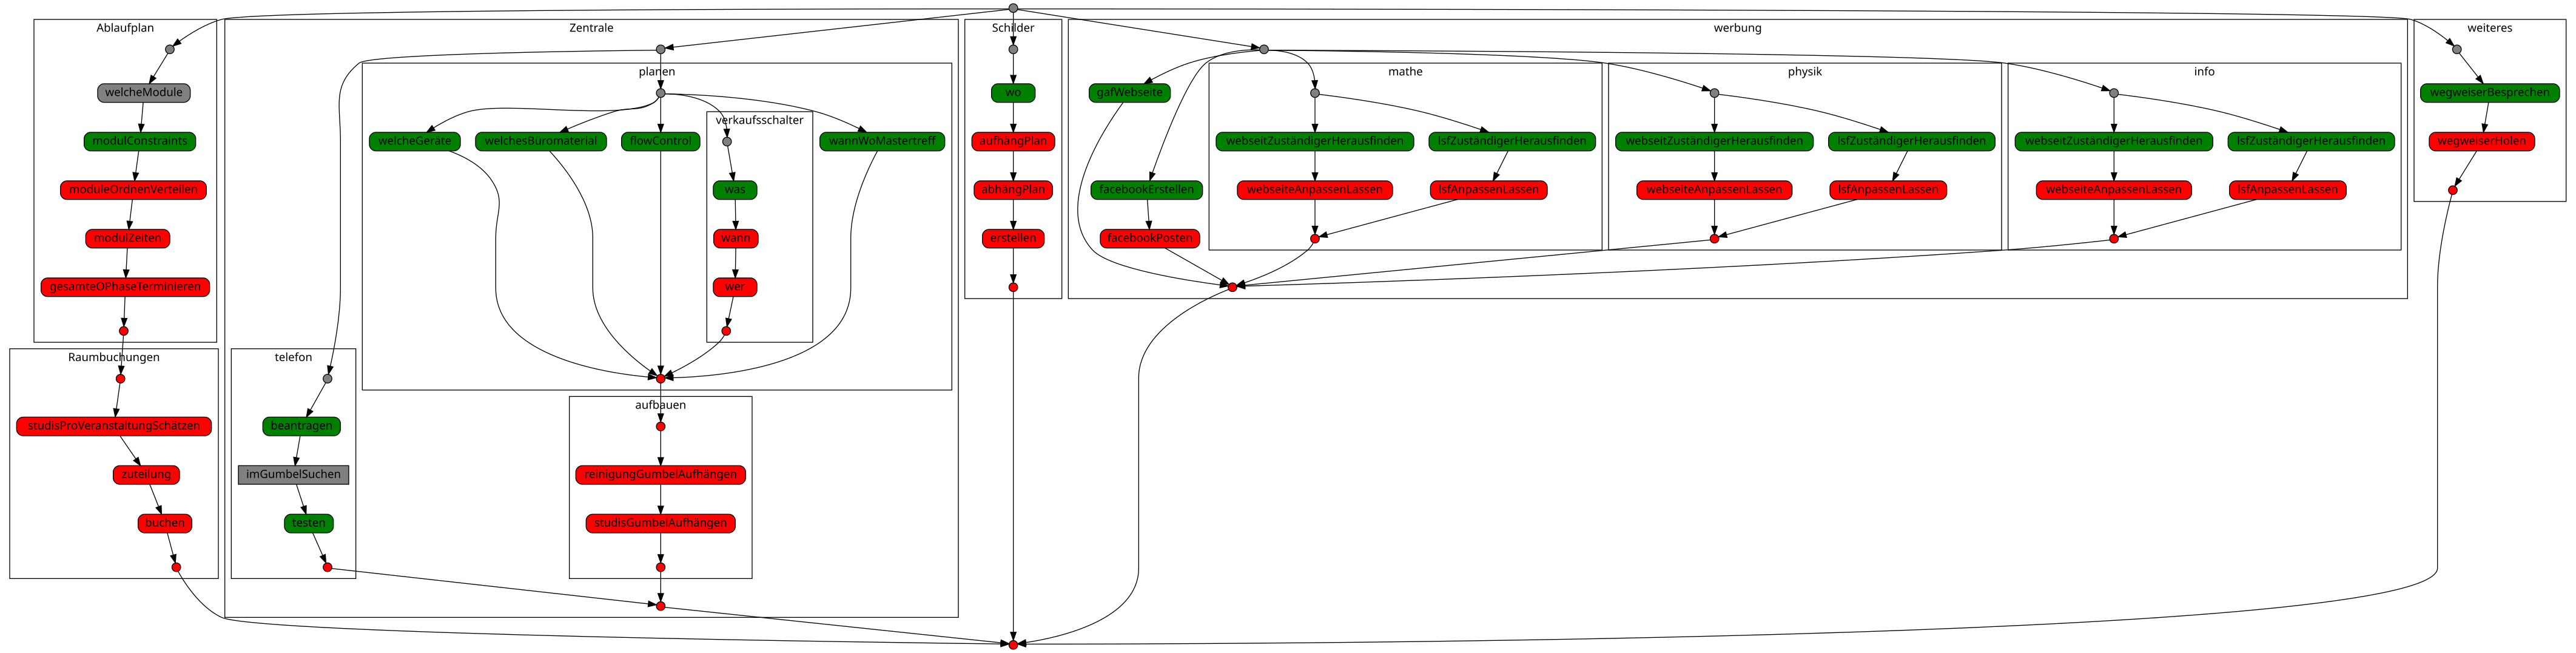

This chart was generated by the following Python code:
#!/usr/bin/python



import dep
import file
import tokenx
import json
import io
import subprocess
import tempfile





class DotComposer:
	def __init__(self, root, dotBuffer, jsonBuffer = None):
		self.__indent = 0
		self.__edges = []
		self.__json = {}
		
		self.__dotBuffer = dotBuffer
		self.__writeDot("digraph G {", +1)
		self.__writeDot("compound = true;")
		self.__writeDot("bgcolor=transparent;")
		self.__writeDot("fontname=\"sans-serif\";")
		self.__writeDot("node [style= \"rounded,filled\", shape=box, height=0,fontname=\"sans-serif\"];")
		
		self.__vis(root)
		
		for edge in self.__edges:
			self.__writeDot(edge)
		
		self.__writeDot("}", -1)
		
		if jsonBuffer is not None:
			jsonBuffer.write("var nodeData = ");
			json.dump(self.__json, jsonBuffer, indent = "\t")
			jsonBuffer.write(";\n");
	
	
	
	def __writeDot(self, line, indent = 0):
		if indent == -1:
			self.__indent -= 1
		
		self.__dotBuffer.write(bytes("%s%s\n" % ("\t"*self.__indent, line), "UTF-8"))
		
		if indent == +1:
			self.__indent += 1
	
	
	def __collapse(self, node, l):
		if isinstance(node, dep.Container) and node.name is not None and node.getStatus() == "done":
			return [node]
		else:
			return l
	
	
	def __vis(self, node):
		status = node.getStatus()
		if  status == "blocked":
			color = "fillcolor = red"
		
		elif status == "done":
			color = "fillcolor = gray"
		
		elif status == "open":
			color = "fillcolor = green"
		
		self.collapsed = False
		if isinstance(node, dep.Container):
			if node.name is not None:
				if status == "done":
					self.collapsed = True
					self.__writeDot("%s [style= \"filled\", label=\"%s\", %s];" % (node.getFqn(), node.getDisplayName(), color))
				else:
					self.__writeDot("subgraph cluster_%s {" % node.getFqn(), +1)
					self.__writeDot("label = \"%s\";" % node.getDisplayName())
					self.__writeDot("%s;" % color)
		elif isinstance(node, dep.VirtualDep):
			self.__writeDot("%s [shape=point,height=0.15, width=0.15, %s];" % (node.getFqn(), color))
		else:
			self.__writeDot("%s [label=\"%s\", %s];" % (node.getFqn(), node.getDisplayName(), color))
			self.__json[node.getFqn()] = node.settings
		
		if not self.collapsed:
			for child in node.children:
				self.__vis(child)
		
		for d in node.getDeps():
			for exit in self.__collapse(node, node.getExits()):
				for entry in self.__collapse(d, d.getEntries()):
					options = []
					
					#if isinstance(entry, dep.Container):
						#options.append("ltail=cluster_%s" % entry.getFqn())
					
					#if isinstance(exit, dep.Container):
						#options.append("lhead=cluster_%s" % exit.getFqn())
					
					self.__edges.append("%s -> %s [%s];" % (exit.getFqn(), entry.getFqn(), ", ".join(options)))
		
		if isinstance(node, dep.Container):
			if node.name is not None:
				if status != "done":
					self.__writeDot("}", -1)




tc = file.tokenComposer("deps/main.dep")
dc = tokenx.DepComposer(tc.getRoot())

svgBuffer = open("main.svg", "w")
p = subprocess.Popen(["dot", "-Tsvg"], stdin=subprocess.PIPE, stdout = svgBuffer)

jsonBuffer = open("data.json.js", "w")
dotBuffer  = p.stdin
DotComposer(dc.getRoot(), dotBuffer, jsonBuffer)
